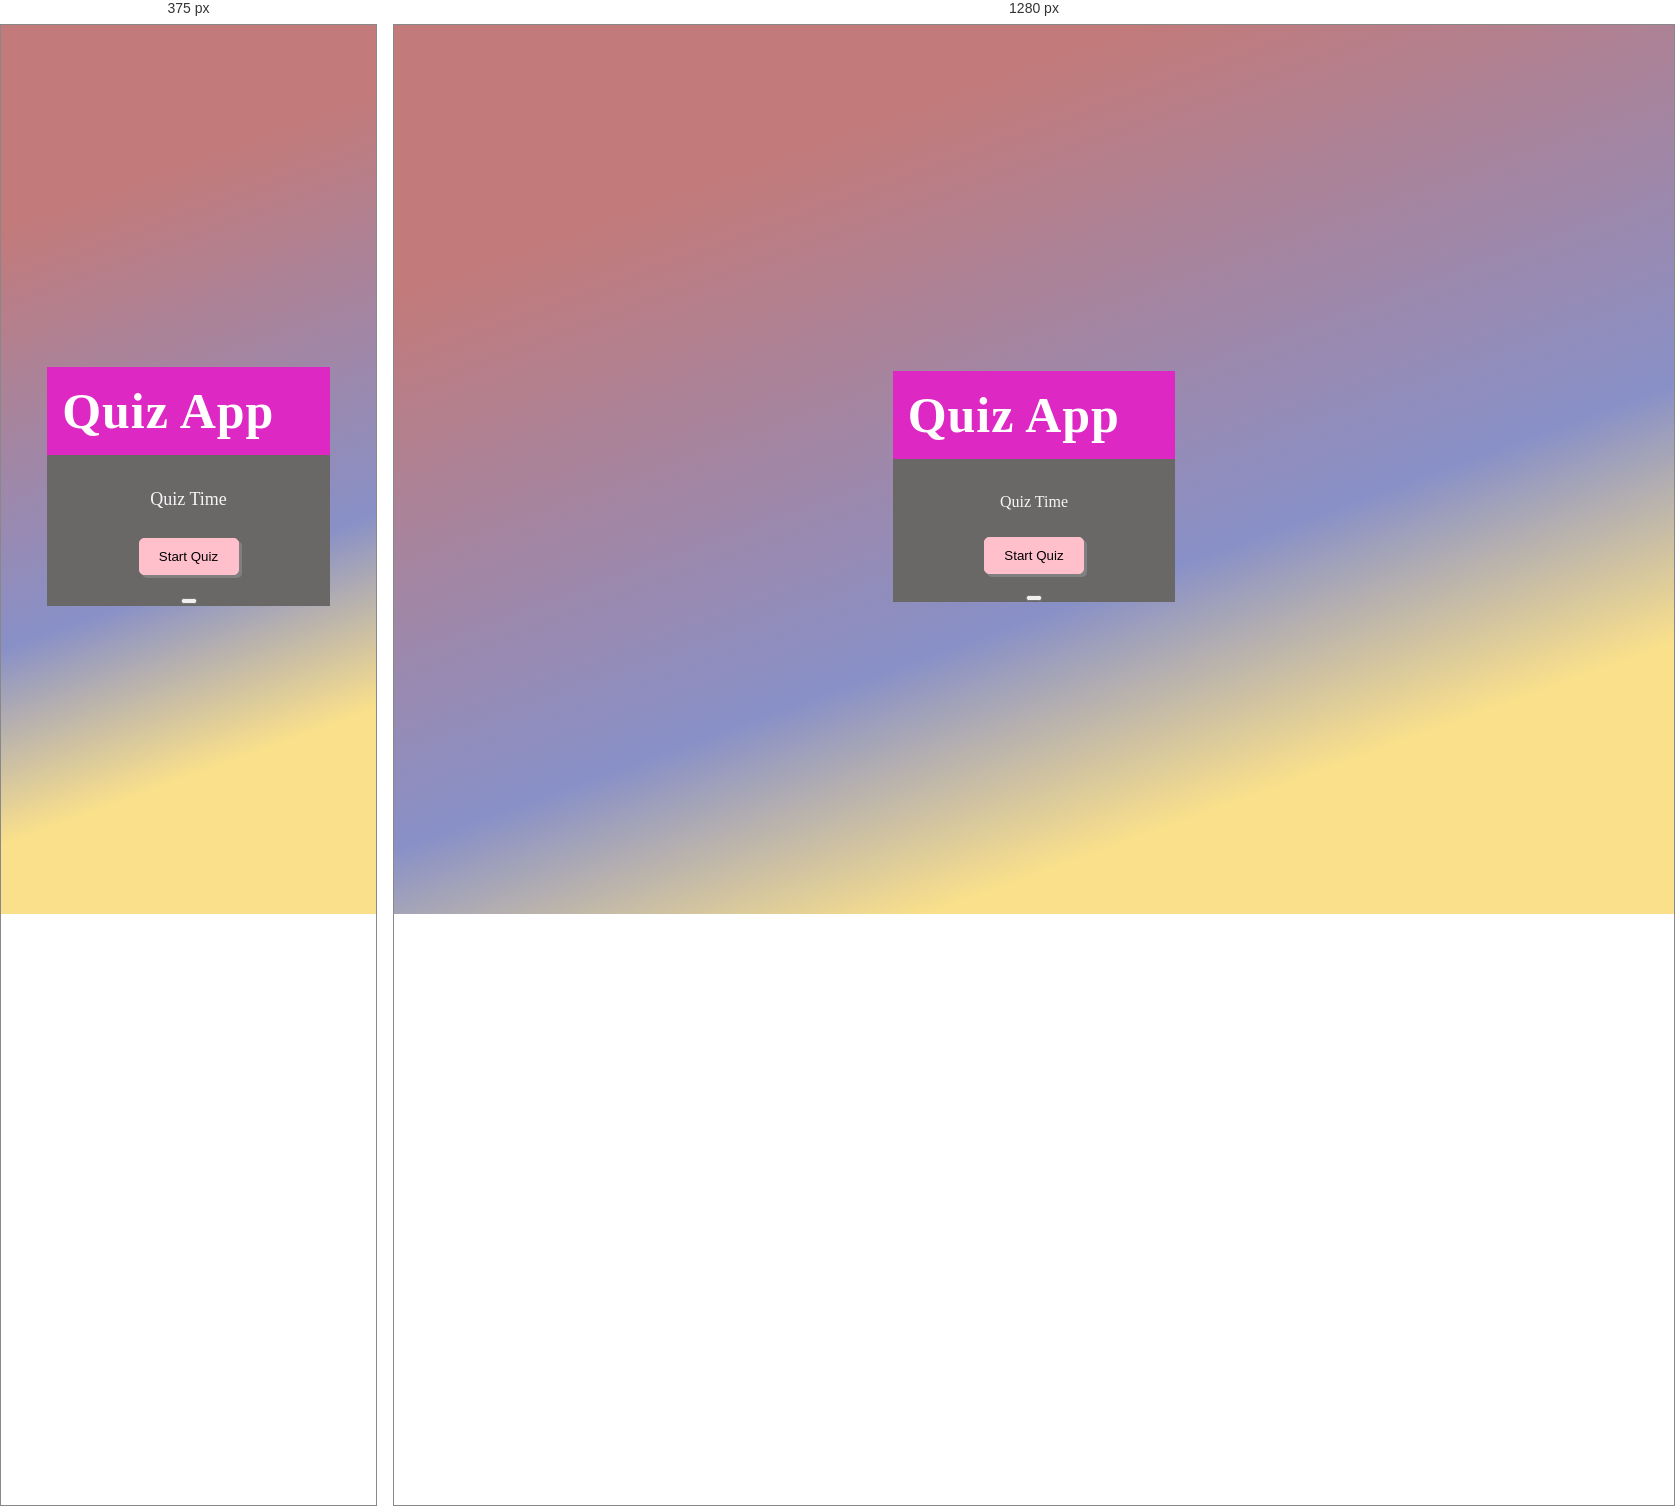
Rendered at 375 px and 1280 px, left to right.

<!-- file: index.html -->
<!DOCTYPE html>
<html lang="en">

<head>
    <meta charset="UTF-8">
    <meta name="viewport" content="width=device-width, initial-scale=1.0">
    <title>Quiz App</title>
    <link rel="stylesheet" href="./quiz.css">

    <link rel="preconnect" href="https://fonts.googleapis.com">
    <link rel="preconnect" href="https://fonts.gstatic.com" crossorigin>
    <link href="https://fonts.googleapis.com/css2?family=Merienda:wght@300..900&display=swap" rel="stylesheet">
</head>

<body id="body">
    <div id="htmlMain">
        <div id="ck">
            <div class="f">
                <h1 id="font"> Quiz App &nbsp;&nbsp; </h1>
                <p id="line1">Quiz Time</p>
                <button id="stbtn" onclick="start()">Start Quiz</button>
            </div>
            <div id="quizDiv">
                <button type="button" id="nextb"></button>
                <p class="timer"></p>
            </div>
        </div>
    </div>
    <script src="./script.js"></script>
</body>

</html>

/* @media block from quiz.css */
@media screen and (max-width:500px) {
    body {
        font-size: 18px;
    }

    #htmlMain {
        padding: 10px;
    }

    .answers {
        width: 80%;
        font-size: 15px;
    }
}